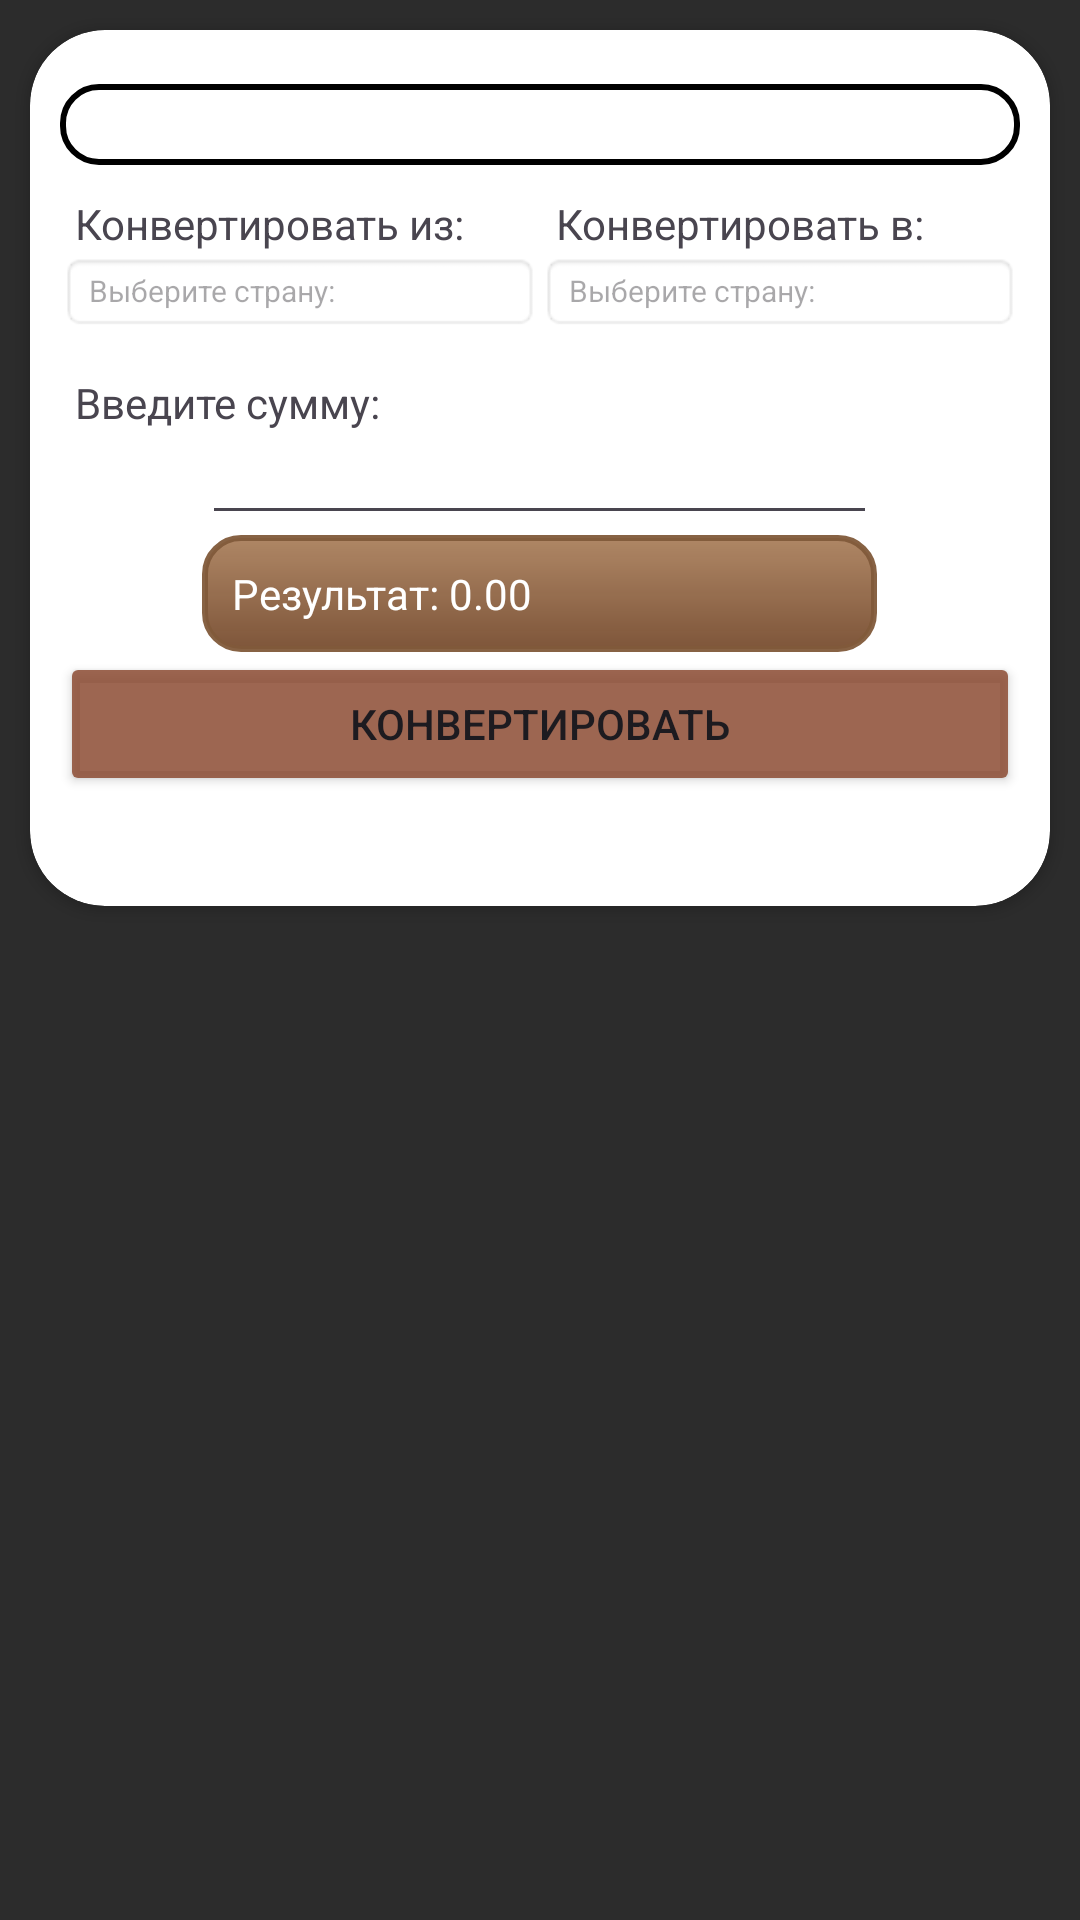

The Android layout XML behind this screen, and the referenced resources:
<!-- AndroidManifest.xml: application theme Theme.PET_Currency_Converter -->
<!-- res/layout/fragment_second_activity.xml -->
<?xml version="1.0" encoding="utf-8"?>
<RelativeLayout xmlns:android="http://schemas.android.com/apk/res/android"
    xmlns:app="http://schemas.android.com/apk/res-auto"
    xmlns:tools="http://schemas.android.com/tools"
    android:layout_width="match_parent"
    android:layout_height="match_parent"
    android:background="#2C2C2C"
    tools:context=".SecondActivityFragment">

    <androidx.cardview.widget.CardView
        android:id="@+id/card_view"
        android:layout_width="388dp"
        android:layout_height="292dp"
        android:layout_marginStart="10dp"
        android:layout_marginTop="10dp"
        android:layout_marginEnd="10dp"
        android:clickable="true"
        android:focusable="true"
        app:cardCornerRadius="25dp">

        <LinearLayout
            android:layout_width="match_parent"
            android:layout_height="293dp"
            android:orientation="vertical"
            android:paddingLeft="10dp"
            android:paddingRight="10dp">

            <LinearLayout
                android:layout_width="match_parent"
                android:layout_height="wrap_content"
                android:layout_marginTop="8dp"
                android:orientation="vertical"
                android:paddingTop="10dp"
                android:paddingBottom="10dp">

                <TextView
                    android:id="@+id/textView4"
                    android:layout_width="match_parent"
                    android:layout_height="wrap_content"
                    android:background="@drawable/rounded_border"
                    android:gravity="center"
                    android:shadowRadius="25"
                    android:text="КОНВЕРТЕР ВАЛЮТ"
                    android:textColor="#FFFFFF"
                    android:textStyle="bold" />

                <LinearLayout
                    android:layout_width="match_parent"
                    android:layout_height="wrap_content"
                    android:orientation="horizontal"
                    android:paddingTop="10dp">

                    <TextView
                        android:id="@+id/textView8"
                        android:layout_width="64dp"
                        android:layout_height="wrap_content"
                        android:layout_weight="1"
                        android:paddingLeft="5dp"
                        android:text="Конвертировать из:" />

                    <TextView
                        android:id="@+id/textView7"
                        android:layout_width="63dp"
                        android:layout_height="wrap_content"
                        android:layout_weight="1"
                        android:paddingLeft="5dp"
                        android:text="Конвертировать в:" />

                </LinearLayout>

                <LinearLayout
                    android:id="@+id/layoutTwo"
                    android:layout_width="match_parent"
                    android:layout_height="wrap_content">

                    <TextView
                        android:id="@+id/convert_from_dropdown_menu"
                        android:layout_width="0dp"
                        android:layout_height="wrap_content"
                        android:layout_weight="1.0"
                        android:background="@android:drawable/editbox_background"
                        android:hint="Выберите страну:"
                        android:textColor="@color/black"
                        android:textSize="10sp"
                        app:drawableEndCompat="@drawable/baseline_arrow_drop_down_24"
                        app:drawableRightCompat="@drawable/baseline_arrow_drop_down_24"
                        tools:ignore="SmallSp">
                    </TextView>

                    <TextView
                        android:id="@+id/convert_to_dropdown_menu"
                        android:layout_width="0dp"
                        android:layout_height="wrap_content"
                        android:layout_weight="1.0"
                        android:background="@android:drawable/editbox_background"
                        android:hint="Выберите страну:"
                        android:textColor="@color/black"
                        android:textSize="10sp"
                        app:drawableEndCompat="@drawable/baseline_arrow_drop_down_24"
                        app:drawableRightCompat="@drawable/baseline_arrow_drop_down_24"
                        tools:ignore="SmallSp">

                    </TextView>
                </LinearLayout>
            </LinearLayout>

            <LinearLayout
                android:layout_width="match_parent"
                android:layout_height="wrap_content"
                android:orientation="horizontal"
                android:paddingTop="4dp"
                tools:ignore="UselessLeaf">

                <TextView
                    android:id="@+id/textView2"
                    android:layout_width="231dp"
                    android:layout_height="wrap_content"
                    android:layout_weight="1"
                    android:paddingLeft="5dp"
                    android:text="Введите сумму:" />

            </LinearLayout>

            <EditText
                android:id="@+id/editTextText"
                android:layout_width="225dp"
                android:layout_height="wrap_content"
                android:layout_gravity="center"
                android:ems="10"
                android:inputType="text"
                android:textSize="13dp" />

            <TextView
                android:id="@+id/result_text"
                android:layout_width="225dp"
                android:layout_height="wrap_content"
                android:layout_gravity="center"
                android:background="@drawable/result_textview_background"
                android:gravity="left"
                android:text="Результат: 0.00"
                android:textColor="@color/white" />

            <Button
                android:id="@+id/button"
                android:layout_width="match_parent"
                android:layout_height="wrap_content"
                android:backgroundTint="#D98C4C33"
                android:text="Конвертировать" />

        </LinearLayout>
    </androidx.cardview.widget.CardView>
</RelativeLayout>
<!-- resources referenced by this layout -->
<resources>
  <!-- drawable result_textview_background (drawable) -->
  <?xml version="1.0" encoding="utf-8"?>
  <shape xmlns:android="http://schemas.android.com/apk/res/android" android:shape="rectangle">
      <gradient
          android:angle="270"
          android:startColor="#EEA97E5A"
          android:endColor="#EB734729"
          android:type="linear"/>
      <corners android:radius="12dp"/>
      <padding android:left="10dp" android:top="10dp" android:right="10dp" android:bottom="10dp"/>
      <stroke android:width="2dp" android:color="#F2815A3A"/>
  </shape>
  <!-- drawable rounded_border (drawable) -->
  <shape xmlns:android="http://schemas.android.com/apk/res/android" android:shape="rectangle">
      <solid android:color="@android:color/transparent"/> 
      <stroke android:width="2dp" android:color="@android:color/black"/> 
      <corners android:radius="12dp"/> 
      <padding android:left="8dp" android:top="4dp" android:right="8dp" android:bottom="4dp"/>
  </shape>
  <style name="Theme.PET_Currency_Converter" parent="Base.Theme.PET_Currency_Converter" />
  <style name="Base.Theme.PET_Currency_Converter" parent="Theme.Material3.DayNight.NoActionBar">
          
          
      </style>
  <!-- not gathered from this repository: default colours our renderer supplied (Android Studio template values) -->
  <color name="black">#FF000000</color>
  <color name="white">#FFFFFFFF</color>
</resources>
